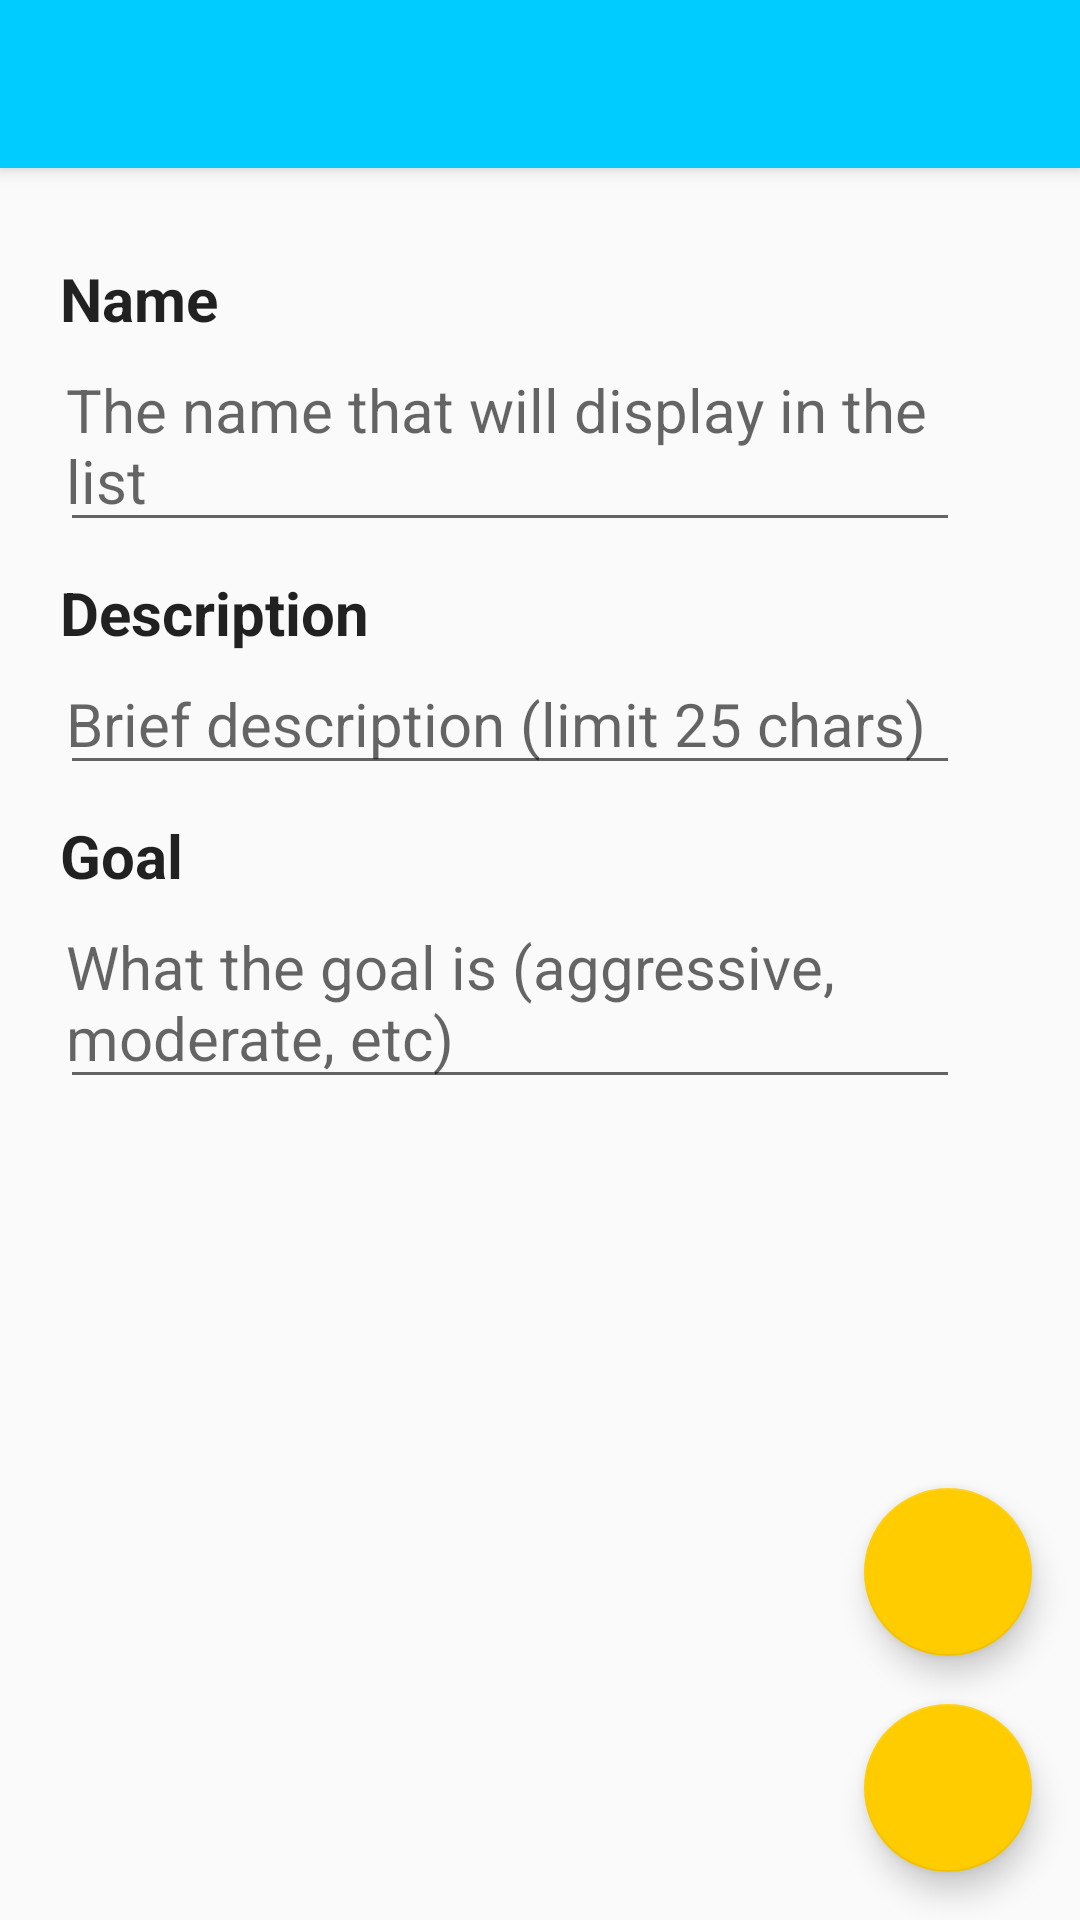

Produce the Android XML layout that renders to this screen, including the resource entries it uses.
<!-- AndroidManifest.xml: activity theme AppTheme.NoActionBar -->
<!-- res/layout/activity_portfolio_saving.xml -->
<?xml version="1.0" encoding="utf-8"?>
<android.support.design.widget.CoordinatorLayout
    xmlns:android="http://schemas.android.com/apk/res/android"
    xmlns:app="http://schemas.android.com/apk/res-auto"
    xmlns:tools="http://schemas.android.com/tools"
    android:layout_width="match_parent"
    android:layout_height="match_parent"
    tools:context="com.doobs.invest.income.PortfolioSavingActivity">

    <ScrollView
        android:layout_width="match_parent"
        android:layout_height="match_parent">

        <LinearLayout
            android:layout_width="match_parent"
            android:layout_height="wrap_content"
            android:orientation="vertical">

            <android.support.v7.widget.Toolbar
                android:id="@+id/toolbar"
                android:layout_width="match_parent"
                android:layout_height="@dimen/toolbar_height"
                android:elevation="@dimen/toolbar_elevation"
                android:background="?attr/colorPrimary"
                app:popupTheme="@style/AppTheme.PopupOverlay" />

            <LinearLayout
                android:layout_width="match_parent"
                android:layout_height="match_parent"
                android:orientation="vertical"
                android:layout_marginLeft="20dp"
                android:layout_marginRight="40dp"
                android:layout_marginStart="20dp"
                android:layout_marginEnd="40dp"
                android:layout_marginTop="20dp">

                <TextView
                    android:id="@+id/portfolio_name_label_textview"
                    android:layout_width="wrap_content"
                    android:layout_height="wrap_content"
                    android:text="@string/portfolio_name"
                    style="@style/labelView" />

                <EditText
                    android:id="@+id/portfolio_name_editview"
                    android:layout_width="match_parent"
                    android:layout_height="wrap_content"
                    android:hint="@string/portfolio_name_hint"
                    style="@style/editViewNoMargin"/>

                <TextView
                    android:id="@+id/portfolio_description_label_textview"
                    android:layout_width="wrap_content"
                    android:layout_height="wrap_content"
                    android:text="@string/portfolio_description"
                    style="@style/labelView" />

                <EditText
                    android:id="@+id/portfolio_descriprion_editview"
                    android:layout_width="match_parent"
                    android:layout_height="wrap_content"
                    android:hint="@string/portfolio_description_hint"
                    style="@style/editViewNoMargin"/>

                <TextView
                    android:id="@+id/portfolio_goal_label_textview"
                    android:layout_width="wrap_content"
                    android:layout_height="wrap_content"
                    android:text="@string/portfolio_goal"
                    style="@style/labelView" />

                <EditText
                    android:id="@+id/portfolio_goal_editview"
                    android:layout_width="match_parent"
                    android:layout_height="wrap_content"
                    android:hint="@string/portfolio_goal_hint"
                    style="@style/editViewNoMargin"/>


            </LinearLayout>
        </LinearLayout>
    </ScrollView>

    <android.support.design.widget.FloatingActionButton
        android:id="@+id/portfolio_deleting_fab"
        android:layout_width="wrap_content"
        android:layout_height="wrap_content"
        android:layout_gravity="bottom|end"
        android:layout_margin="@dimen/fab_margin"
        app:elevation="@dimen/FAB_elevation"
        app:pressedTranslationZ="@dimen/FAB_pressed_elevation"
        android:contentDescription="@string/accessibility_delete_portfolio_button_label"
        android:src="@drawable/ic_delete_forever_black_24dp"
        />

    <android.support.design.widget.FloatingActionButton
        android:id="@+id/fab_invisible"
        android:layout_width="@dimen/fab_margin"
        android:layout_height="@dimen/fab_margin"
        android:layout_gravity="top|end"
        android:layout_margin="@dimen/fab_margin"
        android:visibility="invisible"
        app:layout_anchor="@id/portfolio_deleting_fab"
        app:layout_anchorGravity="top" />

    
    <android.support.design.widget.FloatingActionButton
        android:id="@+id/portfolio_saving_fab"
        android:layout_width="wrap_content"
        android:layout_height="wrap_content"
        android:layout_gravity="top|end"
        android:layout_margin="@dimen/fab_margin"
        android:src="@drawable/ic_done_black_24dp"
        android:background="@color/doobsAccent"
        app:layout_anchor="@id/fab_invisible"
        app:elevation="@dimen/FAB_elevation"
        app:pressedTranslationZ="@dimen/FAB_pressed_elevation"
        android:contentDescription="@string/accessibility_save_portfolio_button_label"
        app:layout_anchorGravity="top" />

</android.support.design.widget.CoordinatorLayout>
<!-- resources referenced by this layout -->
<resources>
  <color name="doobsAccent">#ffcc00</color>
  <dimen name="FAB_elevation">6dp</dimen>
  <dimen name="FAB_pressed_elevation">12dp</dimen>
  <dimen name="fab_margin">16dp</dimen>
  <dimen name="toolbar_elevation">4dp</dimen>
  <dimen name="toolbar_height">56dp</dimen>
  <string name="accessibility_delete_portfolio_button_label">Delete portfolio</string>
  <string name="accessibility_save_portfolio_button_label">Save portfolio</string>
  <string name="portfolio_description">Description</string>
  <string name="portfolio_description_hint">Brief description (limit 25 chars)</string>
  <string name="portfolio_goal">Goal</string>
  <string name="portfolio_goal_hint">What the goal is (aggressive, moderate, etc)</string>
  <string name="portfolio_name">Name</string>
  <string name="portfolio_name_hint">The name that will display in the list</string>
  <style name="AppTheme.PopupOverlay" parent="ThemeOverlay.AppCompat.Light" />
  <style name="editViewNoMargin" parent="textView">
          <item name="android:paddingLeft">2dp</item>
      </style>
  <style name="labelView" parent="labelViewNoMargin">
          <item name="android:layout_marginTop">10sp</item>
      </style>
  <style name="AppTheme.NoActionBar">
          <item name="windowActionBar">false</item>
          <item name="windowNoTitle">true</item>
      </style>
  <style name="textView" parent="AppTheme">
          <item name="android:textSize">20sp</item>
      </style>
  <style name="labelViewNoMargin" parent="textView">
          <item name="android:textStyle">bold</item>
      </style>
  <style name="AppTheme" parent="Theme.AppCompat.Light.DarkActionBar">
          
          <item name="colorPrimary">@color/doobsPrimary</item>
          <item name="colorPrimaryDark">@color/doobsPrimaryDark</item>
          <item name="colorAccent">@color/doobsAccent</item>
      </style>
  <color name="doobsPrimary">#00ccff</color>
  <color name="doobsPrimaryDark">#0066ff</color>
</resources>
